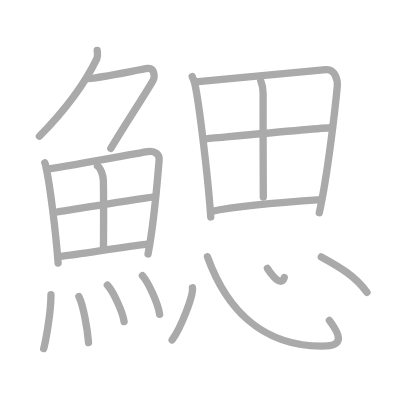
t = 0.00 s
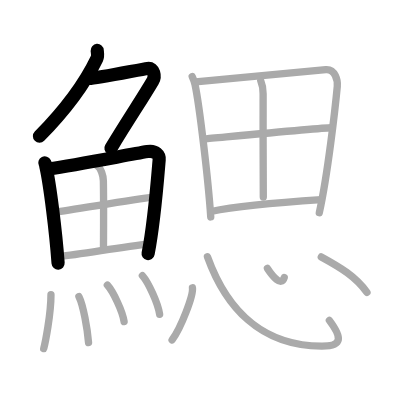
t = 4.00 s
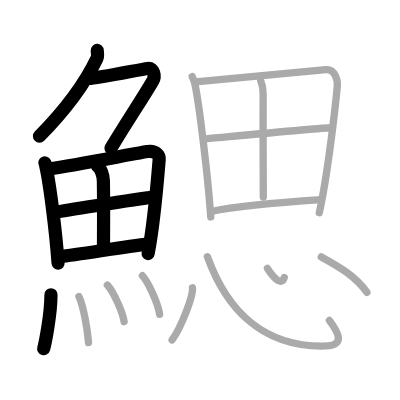
t = 8.00 s
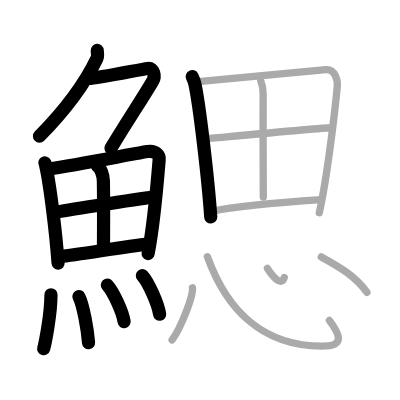
t = 12.00 s
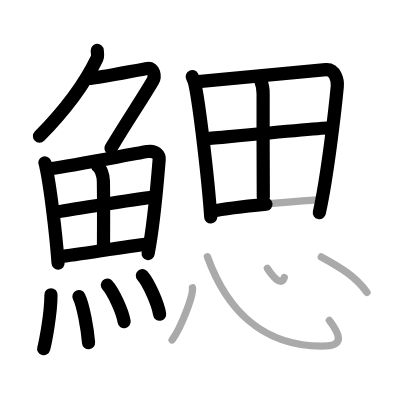
t = 15.50 s
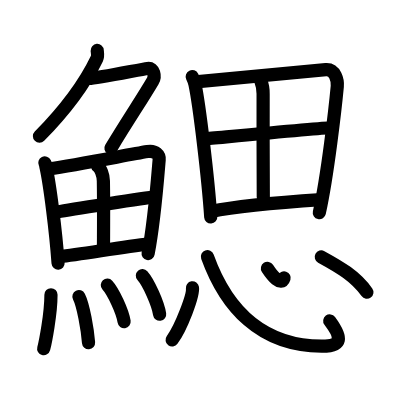
t = 20.00 s

The animated SVG that drew these frames (rendered in a browser with its animation timeline set to each time). Animation: 20 SMIL elements (animate=20); one cycle of 20.00 s.

<?xml version="1.0" standalone="no"?>
<!DOCTYPE svg PUBLIC "-//W3C//DTD SVG 1.1//EN"   "http://www.w3.org/Graphics/SVG/1.1/DTD/svg11.dtd">
<svg width="400px" height="400px"  version="1.1" xmlns="http://www.w3.org/2000/svg">
  <defs>
    <marker id="Triangle" viewBox="0 0 10 10" refX="0" refY="5" markerUnits="strokeWidth" markerWidth="3" style="stroke-opacity:0%;fill:#aaaaaa;" markerHeight="2" orient="auto">
      <path d="M 0 0 L 10 5 L 0 10 z" />
    </marker>
    
    <marker id="Arrow" viewBox="0 0 10 10" refX="5" refY="5" markerUnits="strokeWidth" markerWidth="1.8" style="stroke-opacity:0%;fill:#770000;" markerHeight="2" orient="auto">
      <path d="M 0 4 L 6 4 L 4 1 L 10 5 L 4 9 L 6 6 L 0 6 z" />
        <circle cx="5" cy="5" r="5" />
      </marker>
    
    <marker id="TriangleRed" viewBox="0 0 10 10" refX="0" refY="5" markerUnits="strokeWidth" markerWidth="3" style="stroke-opacity:0%;fill:#CC0000;" markerHeight="2" orient="auto">
      <path d="M 0 0 L 10 5 L 0 10 z" />
    </marker>
    
    <marker id="ArrowRed" viewBox="0 0 10 10" refX="5" refY="5" markerUnits="strokeWidth" markerWidth="1.8" style="stroke-opacity:0%;fill:#CC0000;" markerHeight="2" orient="auto">
      <path d="M 0 4 L 6 4 L 4 1 L 10 5 L 4 9 L 6 6 L 0 6 z" />
        <circle cx="5" cy="5" r="5" />
      </marker>
    
  </defs>
  
  <path style="fill:#ffffff; fill-opacity:100%; fill-rule:evenodd; stroke-width:0;" d="M 0 0 L 400px 0 L 400px 400px L 0 400px L 0 0" />

  <g transform="scale(3.6697247706422 3.6697247706422)">
<path style="fill:none; fill-opacity:0%; fill-rule:evenodd; stroke:#aaaaaa; stroke-opacity:100%; stroke-width: 1.5pt; stroke-linejoin:round; stroke-linecap:round;" d="M26.49 13.75c0.04 0.55 0.26 1.48-0.09 2.21C23.5 22 18 29.75 10.74 37.12"></path>
<path style="fill:none; fill-opacity:0%; fill-rule:evenodd; stroke:#aaaaaa; stroke-opacity:100%; stroke-width: 1.5pt; stroke-linejoin:round; stroke-linecap:round;" d="M24.39 21.38c1.93 0 13.82-2.44 15.85-2.73c1.74-0.25 2.13 2.17 1.41 3.4c-3.05 5.19-6.48 10.16-11.45 18.4"></path>
<path style="fill:none; fill-opacity:0%; fill-rule:evenodd; stroke:#aaaaaa; stroke-opacity:100%; stroke-width: 1.5pt; stroke-linejoin:round; stroke-linecap:round;" d="M12.22 44.39c0.23 0.46 0.23 0.77 0.36 1.35c1.02 4.72 2.61 17.14 3.25 25.95"></path>
<path style="fill:none; fill-opacity:0%; fill-rule:evenodd; stroke:#aaaaaa; stroke-opacity:100%; stroke-width: 1.5pt; stroke-linejoin:round; stroke-linecap:round;" d="M13.28 46.02c7.92-1.19 21.01-3.71 26.92-4.71c2.17-0.37 3.29 0.93 3.17 2.23c-0.41 4.76-1.29 16.76-3.03 25.67"></path>
<path style="fill:none; fill-opacity:0%; fill-rule:evenodd; stroke:#aaaaaa; stroke-opacity:100%; stroke-width: 1.5pt; stroke-linejoin:round; stroke-linecap:round;" d="M26.56 45.23c0.9 0.59 1.58 2.51 1.61 4.04c0.12 6.73 0.03 15.27 0.03 18.6"></path>
<path style="fill:none; fill-opacity:0%; fill-rule:evenodd; stroke:#aaaaaa; stroke-opacity:100%; stroke-width: 1.5pt; stroke-linejoin:round; stroke-linecap:round;" d="M15.76 57.73c2.58-0.46 24.26-3.87 26.39-4.06"></path>
<path style="fill:none; fill-opacity:0%; fill-rule:evenodd; stroke:#aaaaaa; stroke-opacity:100%; stroke-width: 1.5pt; stroke-linejoin:round; stroke-linecap:round;" d="M16.23 69.9c5.71-0.51 16.61-2.62 24.49-3.45"></path>
<path style="fill:none; fill-opacity:0%; fill-rule:evenodd; stroke:#aaaaaa; stroke-opacity:100%; stroke-width: 1.5pt; stroke-linejoin:round; stroke-linecap:round;" d="M13.89 80.32c0 5.32-1.57 13.16-1.98 14.68"></path>
<path style="fill:none; fill-opacity:0%; fill-rule:evenodd; stroke:#aaaaaa; stroke-opacity:100%; stroke-width: 1.5pt; stroke-linejoin:round; stroke-linecap:round;" d="M21.51 80.83c1.19 2.36 2.32 8.87 2.62 12.54"></path>
<path style="fill:none; fill-opacity:0%; fill-rule:evenodd; stroke:#aaaaaa; stroke-opacity:100%; stroke-width: 1.5pt; stroke-linejoin:round; stroke-linecap:round;" d="M29.25 77.69c1.61 1.76 4.16 7.23 4.57 9.96"></path>
<path style="fill:none; fill-opacity:0%; fill-rule:evenodd; stroke:#aaaaaa; stroke-opacity:100%; stroke-width: 1.5pt; stroke-linejoin:round; stroke-linecap:round;" d="M38.8 75.12c1.66 1.86 4.28 7.64 4.7 10.53"></path>
<path style="fill:none; fill-opacity:0%; fill-rule:evenodd; stroke:#aaaaaa; stroke-opacity:100%; stroke-width: 1.5pt; stroke-linejoin:round; stroke-linecap:round;" d="M52.38 20.87c0.27 0.56 0.62 1.47 0.76 2.16c1.2 5.65 3.58 25.67 4.29 36.09"></path>
<path style="fill:none; fill-opacity:0%; fill-rule:evenodd; stroke:#aaaaaa; stroke-opacity:100%; stroke-width: 1.5pt; stroke-linejoin:round; stroke-linecap:round;" d="M53.31 22.3c14.44-1.3 28.35-2.77 35.48-3.33c2.62-0.2 3.26 3.06 3.12 4.57c-0.52 5.55-2.61 24.1-4.9 34.44"></path>
<path style="fill:none; fill-opacity:0%; fill-rule:evenodd; stroke:#aaaaaa; stroke-opacity:100%; stroke-width: 1.5pt; stroke-linejoin:round; stroke-linecap:round;" d="M71.06 22.05c0.34 0.81 0.65 2.09 0.64 3.52c-0.05 7.81 0.05 25.82 0.05 28.14"></path>
<path style="fill:none; fill-opacity:0%; fill-rule:evenodd; stroke:#aaaaaa; stroke-opacity:100%; stroke-width: 1.5pt; stroke-linejoin:round; stroke-linecap:round;" d="M55.94 37.85c3.11-0.27 31.7-3.04 34.27-3.04"></path>
<path style="fill:none; fill-opacity:0%; fill-rule:evenodd; stroke:#aaaaaa; stroke-opacity:100%; stroke-width: 1.5pt; stroke-linejoin:round; stroke-linecap:round;" d="M57.49 57.63c7.43-1.51 23.3-2.76 30.05-3.21"></path>
<path style="fill:none; fill-opacity:0%; fill-rule:evenodd; stroke:#aaaaaa; stroke-opacity:100%; stroke-width: 1.5pt; stroke-linejoin:round; stroke-linecap:round;" d="M52.44 78.42c0.31 2.01-3.08 10.87-5.54 14.21"></path>
<path style="fill:none; fill-opacity:0%; fill-rule:evenodd; stroke:#aaaaaa; stroke-opacity:100%; stroke-width: 1.5pt; stroke-linejoin:round; stroke-linecap:round;" d="M56.53 69.94c4.85 13.46 14.19 24.31 31.12 24.39c5.88 0.03 5.53-2.42 2.1-7.02"></path>
<path style="fill:none; fill-opacity:0%; fill-rule:evenodd; stroke:#aaaaaa; stroke-opacity:100%; stroke-width: 1.5pt; stroke-linejoin:round; stroke-linecap:round;" d="M72.88 73.14c1.24 1.9 3.8 5.17 4.58 2.48"></path>
<path style="fill:none; fill-opacity:0%; fill-rule:evenodd; stroke:#aaaaaa; stroke-opacity:100%; stroke-width: 1.5pt; stroke-linejoin:round; stroke-linecap:round;" d="M87.55 70.02c5.15 2.81 9.32 5.27 12.45 9.64"></path>

<path style="fill:none; fill-opacity:0%; fill-rule:evenodd; stroke:#000000; stroke-opacity:100%; stroke-width: 2.7pt; stroke-linejoin:round; stroke-linecap:round;" d="M26.49 13.75c0.04 0.55 0.26 1.48-0.09 2.21C23.5 22 18 29.75 10.74 37.12" pathLength="100" stroke-dashoffset="100" stroke-dasharray="100 105"><animate id="dashAnim1" attributeName="stroke-dashoffset" from="100" to="0" dur="1s" calcMode="linear" fill="freeze"/></path>
<path style="fill:none; fill-opacity:0%; fill-rule:evenodd; stroke:#000000; stroke-opacity:100%; stroke-width: 2.7pt; stroke-linejoin:round; stroke-linecap:round;" d="M24.39 21.38c1.93 0 13.82-2.44 15.85-2.73c1.74-0.25 2.13 2.17 1.41 3.4c-3.05 5.19-6.48 10.16-11.45 18.4" pathLength="100" stroke-dashoffset="100" stroke-dasharray="100 105"><animate id="dashAnim2" attributeName="stroke-dashoffset" from="100" to="0" dur="1s" calcMode="linear" begin="dashAnim1.end" fill="freeze"/></path>
<path style="fill:none; fill-opacity:0%; fill-rule:evenodd; stroke:#000000; stroke-opacity:100%; stroke-width: 2.7pt; stroke-linejoin:round; stroke-linecap:round;" d="M12.22 44.39c0.23 0.46 0.23 0.77 0.36 1.35c1.02 4.72 2.61 17.14 3.25 25.95" pathLength="100" stroke-dashoffset="100" stroke-dasharray="100 105"><animate id="dashAnim3" attributeName="stroke-dashoffset" from="100" to="0" dur="1s" calcMode="linear" begin="dashAnim2.end" fill="freeze"/></path>
<path style="fill:none; fill-opacity:0%; fill-rule:evenodd; stroke:#000000; stroke-opacity:100%; stroke-width: 2.7pt; stroke-linejoin:round; stroke-linecap:round;" d="M13.28 46.02c7.92-1.19 21.01-3.71 26.92-4.71c2.17-0.37 3.29 0.93 3.17 2.23c-0.41 4.76-1.29 16.76-3.03 25.67" pathLength="100" stroke-dashoffset="100" stroke-dasharray="100 105"><animate id="dashAnim4" attributeName="stroke-dashoffset" from="100" to="0" dur="1s" calcMode="linear" begin="dashAnim3.end" fill="freeze"/></path>
<path style="fill:none; fill-opacity:0%; fill-rule:evenodd; stroke:#000000; stroke-opacity:100%; stroke-width: 2.7pt; stroke-linejoin:round; stroke-linecap:round;" d="M26.56 45.23c0.9 0.59 1.58 2.51 1.61 4.04c0.12 6.73 0.03 15.27 0.03 18.6" pathLength="100" stroke-dashoffset="100" stroke-dasharray="100 105"><animate id="dashAnim5" attributeName="stroke-dashoffset" from="100" to="0" dur="1s" calcMode="linear" begin="dashAnim4.end" fill="freeze"/></path>
<path style="fill:none; fill-opacity:0%; fill-rule:evenodd; stroke:#000000; stroke-opacity:100%; stroke-width: 2.7pt; stroke-linejoin:round; stroke-linecap:round;" d="M15.76 57.73c2.58-0.46 24.26-3.87 26.39-4.06" pathLength="100" stroke-dashoffset="100" stroke-dasharray="100 105"><animate id="dashAnim6" attributeName="stroke-dashoffset" from="100" to="0" dur="1s" calcMode="linear" begin="dashAnim5.end" fill="freeze"/></path>
<path style="fill:none; fill-opacity:0%; fill-rule:evenodd; stroke:#000000; stroke-opacity:100%; stroke-width: 2.7pt; stroke-linejoin:round; stroke-linecap:round;" d="M16.23 69.9c5.71-0.51 16.61-2.62 24.49-3.45" pathLength="100" stroke-dashoffset="100" stroke-dasharray="100 105"><animate id="dashAnim7" attributeName="stroke-dashoffset" from="100" to="0" dur="1s" calcMode="linear" begin="dashAnim6.end" fill="freeze"/></path>
<path style="fill:none; fill-opacity:0%; fill-rule:evenodd; stroke:#000000; stroke-opacity:100%; stroke-width: 2.7pt; stroke-linejoin:round; stroke-linecap:round;" d="M13.89 80.32c0 5.32-1.57 13.16-1.98 14.68" pathLength="100" stroke-dashoffset="100" stroke-dasharray="100 105"><animate id="dashAnim8" attributeName="stroke-dashoffset" from="100" to="0" dur="1s" calcMode="linear" begin="dashAnim7.end" fill="freeze"/></path>
<path style="fill:none; fill-opacity:0%; fill-rule:evenodd; stroke:#000000; stroke-opacity:100%; stroke-width: 2.7pt; stroke-linejoin:round; stroke-linecap:round;" d="M21.51 80.83c1.19 2.36 2.32 8.87 2.62 12.54" pathLength="100" stroke-dashoffset="100" stroke-dasharray="100 105"><animate id="dashAnim9" attributeName="stroke-dashoffset" from="100" to="0" dur="1s" calcMode="linear" begin="dashAnim8.end" fill="freeze"/></path>
<path style="fill:none; fill-opacity:0%; fill-rule:evenodd; stroke:#000000; stroke-opacity:100%; stroke-width: 2.7pt; stroke-linejoin:round; stroke-linecap:round;" d="M29.25 77.69c1.61 1.76 4.16 7.23 4.57 9.96" pathLength="100" stroke-dashoffset="100" stroke-dasharray="100 105"><animate id="dashAnim10" attributeName="stroke-dashoffset" from="100" to="0" dur="1s" calcMode="linear" begin="dashAnim9.end" fill="freeze"/></path>
<path style="fill:none; fill-opacity:0%; fill-rule:evenodd; stroke:#000000; stroke-opacity:100%; stroke-width: 2.7pt; stroke-linejoin:round; stroke-linecap:round;" d="M38.8 75.12c1.66 1.86 4.28 7.64 4.7 10.53" pathLength="100" stroke-dashoffset="100" stroke-dasharray="100 105"><animate id="dashAnim11" attributeName="stroke-dashoffset" from="100" to="0" dur="1s" calcMode="linear" begin="dashAnim10.end" fill="freeze"/></path>
<path style="fill:none; fill-opacity:0%; fill-rule:evenodd; stroke:#000000; stroke-opacity:100%; stroke-width: 2.7pt; stroke-linejoin:round; stroke-linecap:round;" d="M52.38 20.87c0.27 0.56 0.62 1.47 0.76 2.16c1.2 5.65 3.58 25.67 4.29 36.09" pathLength="100" stroke-dashoffset="100" stroke-dasharray="100 105"><animate id="dashAnim12" attributeName="stroke-dashoffset" from="100" to="0" dur="1s" calcMode="linear" begin="dashAnim11.end" fill="freeze"/></path>
<path style="fill:none; fill-opacity:0%; fill-rule:evenodd; stroke:#000000; stroke-opacity:100%; stroke-width: 2.7pt; stroke-linejoin:round; stroke-linecap:round;" d="M53.31 22.3c14.44-1.3 28.35-2.77 35.48-3.33c2.62-0.2 3.26 3.06 3.12 4.57c-0.52 5.55-2.61 24.1-4.9 34.44" pathLength="100" stroke-dashoffset="100" stroke-dasharray="100 105"><animate id="dashAnim13" attributeName="stroke-dashoffset" from="100" to="0" dur="1s" calcMode="linear" begin="dashAnim12.end" fill="freeze"/></path>
<path style="fill:none; fill-opacity:0%; fill-rule:evenodd; stroke:#000000; stroke-opacity:100%; stroke-width: 2.7pt; stroke-linejoin:round; stroke-linecap:round;" d="M71.06 22.05c0.34 0.81 0.65 2.09 0.64 3.52c-0.05 7.81 0.05 25.82 0.05 28.14" pathLength="100" stroke-dashoffset="100" stroke-dasharray="100 105"><animate id="dashAnim14" attributeName="stroke-dashoffset" from="100" to="0" dur="1s" calcMode="linear" begin="dashAnim13.end" fill="freeze"/></path>
<path style="fill:none; fill-opacity:0%; fill-rule:evenodd; stroke:#000000; stroke-opacity:100%; stroke-width: 2.7pt; stroke-linejoin:round; stroke-linecap:round;" d="M55.94 37.85c3.11-0.27 31.7-3.04 34.27-3.04" pathLength="100" stroke-dashoffset="100" stroke-dasharray="100 105"><animate id="dashAnim15" attributeName="stroke-dashoffset" from="100" to="0" dur="1s" calcMode="linear" begin="dashAnim14.end" fill="freeze"/></path>
<path style="fill:none; fill-opacity:0%; fill-rule:evenodd; stroke:#000000; stroke-opacity:100%; stroke-width: 2.7pt; stroke-linejoin:round; stroke-linecap:round;" d="M57.49 57.63c7.43-1.51 23.3-2.76 30.05-3.21" pathLength="100" stroke-dashoffset="100" stroke-dasharray="100 105"><animate id="dashAnim16" attributeName="stroke-dashoffset" from="100" to="0" dur="1s" calcMode="linear" begin="dashAnim15.end" fill="freeze"/></path>
<path style="fill:none; fill-opacity:0%; fill-rule:evenodd; stroke:#000000; stroke-opacity:100%; stroke-width: 2.7pt; stroke-linejoin:round; stroke-linecap:round;" d="M52.44 78.42c0.31 2.01-3.08 10.87-5.54 14.21" pathLength="100" stroke-dashoffset="100" stroke-dasharray="100 105"><animate id="dashAnim17" attributeName="stroke-dashoffset" from="100" to="0" dur="1s" calcMode="linear" begin="dashAnim16.end" fill="freeze"/></path>
<path style="fill:none; fill-opacity:0%; fill-rule:evenodd; stroke:#000000; stroke-opacity:100%; stroke-width: 2.7pt; stroke-linejoin:round; stroke-linecap:round;" d="M56.53 69.94c4.85 13.46 14.19 24.31 31.12 24.39c5.88 0.03 5.53-2.42 2.1-7.02" pathLength="100" stroke-dashoffset="100" stroke-dasharray="100 105"><animate id="dashAnim18" attributeName="stroke-dashoffset" from="100" to="0" dur="1s" calcMode="linear" begin="dashAnim17.end" fill="freeze"/></path>
<path style="fill:none; fill-opacity:0%; fill-rule:evenodd; stroke:#000000; stroke-opacity:100%; stroke-width: 2.7pt; stroke-linejoin:round; stroke-linecap:round;" d="M72.88 73.14c1.24 1.9 3.8 5.17 4.58 2.48" pathLength="100" stroke-dashoffset="100" stroke-dasharray="100 105"><animate id="dashAnim19" attributeName="stroke-dashoffset" from="100" to="0" dur="1s" calcMode="linear" begin="dashAnim18.end" fill="freeze"/></path>
<path style="fill:none; fill-opacity:0%; fill-rule:evenodd; stroke:#000000; stroke-opacity:100%; stroke-width: 2.7pt; stroke-linejoin:round; stroke-linecap:round;" d="M87.55 70.02c5.15 2.81 9.32 5.27 12.45 9.64" pathLength="100" stroke-dashoffset="100" stroke-dasharray="100 105"><animate id="dashAnim20" attributeName="stroke-dashoffset" from="100" to="0" dur="1s" calcMode="linear" begin="dashAnim19.end" fill="freeze"/></path>

</g>

</svg>  
          
